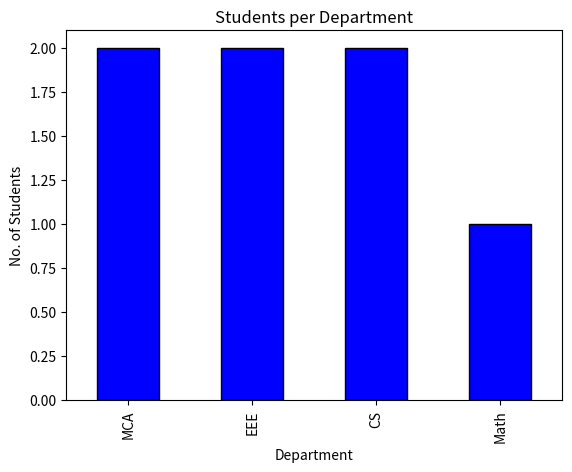

Reproduce this figure in Python.
import pandas as pd
import matplotlib.pyplot as plt

# -------------------------------
# 1) Create DataFrame
# -------------------------------
student = {
    'Id': [101, 102, 103, 104, 105, 106, 107],
    'Name': ['Sam', 'Tom', 'Raj', 'Babs', 'Kiran', 'Jobin', 'Test'],
    'Department': ['MCA', 'EEE', 'EEE', 'Math', 'MCA', 'CS', 'CS'],
    'Score': [47, 53, 61, 78, 80, 50, None]   # Notice: last student has missing Score
}
db = pd.DataFrame(student)

print("=== Original Data ===")
print(db, "\n")



# -------------------------------
# 2) Add Grade Column Based on Score
# -------------------------------
def grade(score):
    if score >= 85: 
        return "A"
    elif score >= 75: 
        return "B"
    elif score >= 50: 
        return "C"
    else: 
        return "F"

db['Grade'] = db['Score'].apply(grade)
print("=== After Adding Grade Column ===")
print(db, "\n")


# -------------------------------
# 3) Summary Statistics (describe)
# -------------------------------
print("=== db.describe() (numeric columns only) ===")
print(db.describe(), "\n")


# -------------------------------
# 4) Display First 5 Records
# -------------------------------
print("=== db.head() (first 5 rows) ===")
print(db.head(), "\n")


# -------------------------------
# 5) Count of Students per Department (Method 1: value_counts)
# -------------------------------
cnt = db['Department'].value_counts()
print("=== Count per Department (value_counts) ===")
print(cnt, "\n")


# -------------------------------
# 6) Count of Students per Department (Method 2: groupby().size())
# -------------------------------
cnt = db.groupby('Department').size()
print("=== Count per Department (groupby.size) ===")
print(cnt, "\n")


# -------------------------------
# 7) Students with Score > 75
# -------------------------------
score = db[db['Score'] > 75]
print("=== Students with Score > 75 ===")
print(score, "\n")


# -------------------------------
# 8) Department-wise Average Score
# -------------------------------
avg = db.groupby("Department")["Score"].mean()
print("=== Department-wise Average Score ===")
print(avg, "\n")


# -------------------------------
# 9) Fill Missing Values with Average Score
# -------------------------------
db['Score'].fillna(db['Score'].mean(), inplace=True)
print("=== After Filling Missing Values with Average Score ===")
print(db, "\n")



# -------------------------------
# 10) Export Students with Score >= 80 to CSV
# -------------------------------
top = db[db['Score'] >= 80]
top.to_csv("student.csv", index=False)
print("CSV file 'student.csv' created successfully!\n")




# -------------------------------
# 11) Final DataFrame
# -------------------------------
print("=== FULL DATAFRAME ===")
print(db, "\n")




# -------------------------------
# 12) Plot Bar Chart: No. of Students per Department
# -------------------------------
dept_count = db['Department'].value_counts()
dept_count.plot(kind="bar", color="blue", edgecolor="black")

plt.title("Students per Department")
plt.xlabel("Department")
plt.ylabel("No. of Students")
plt.show()